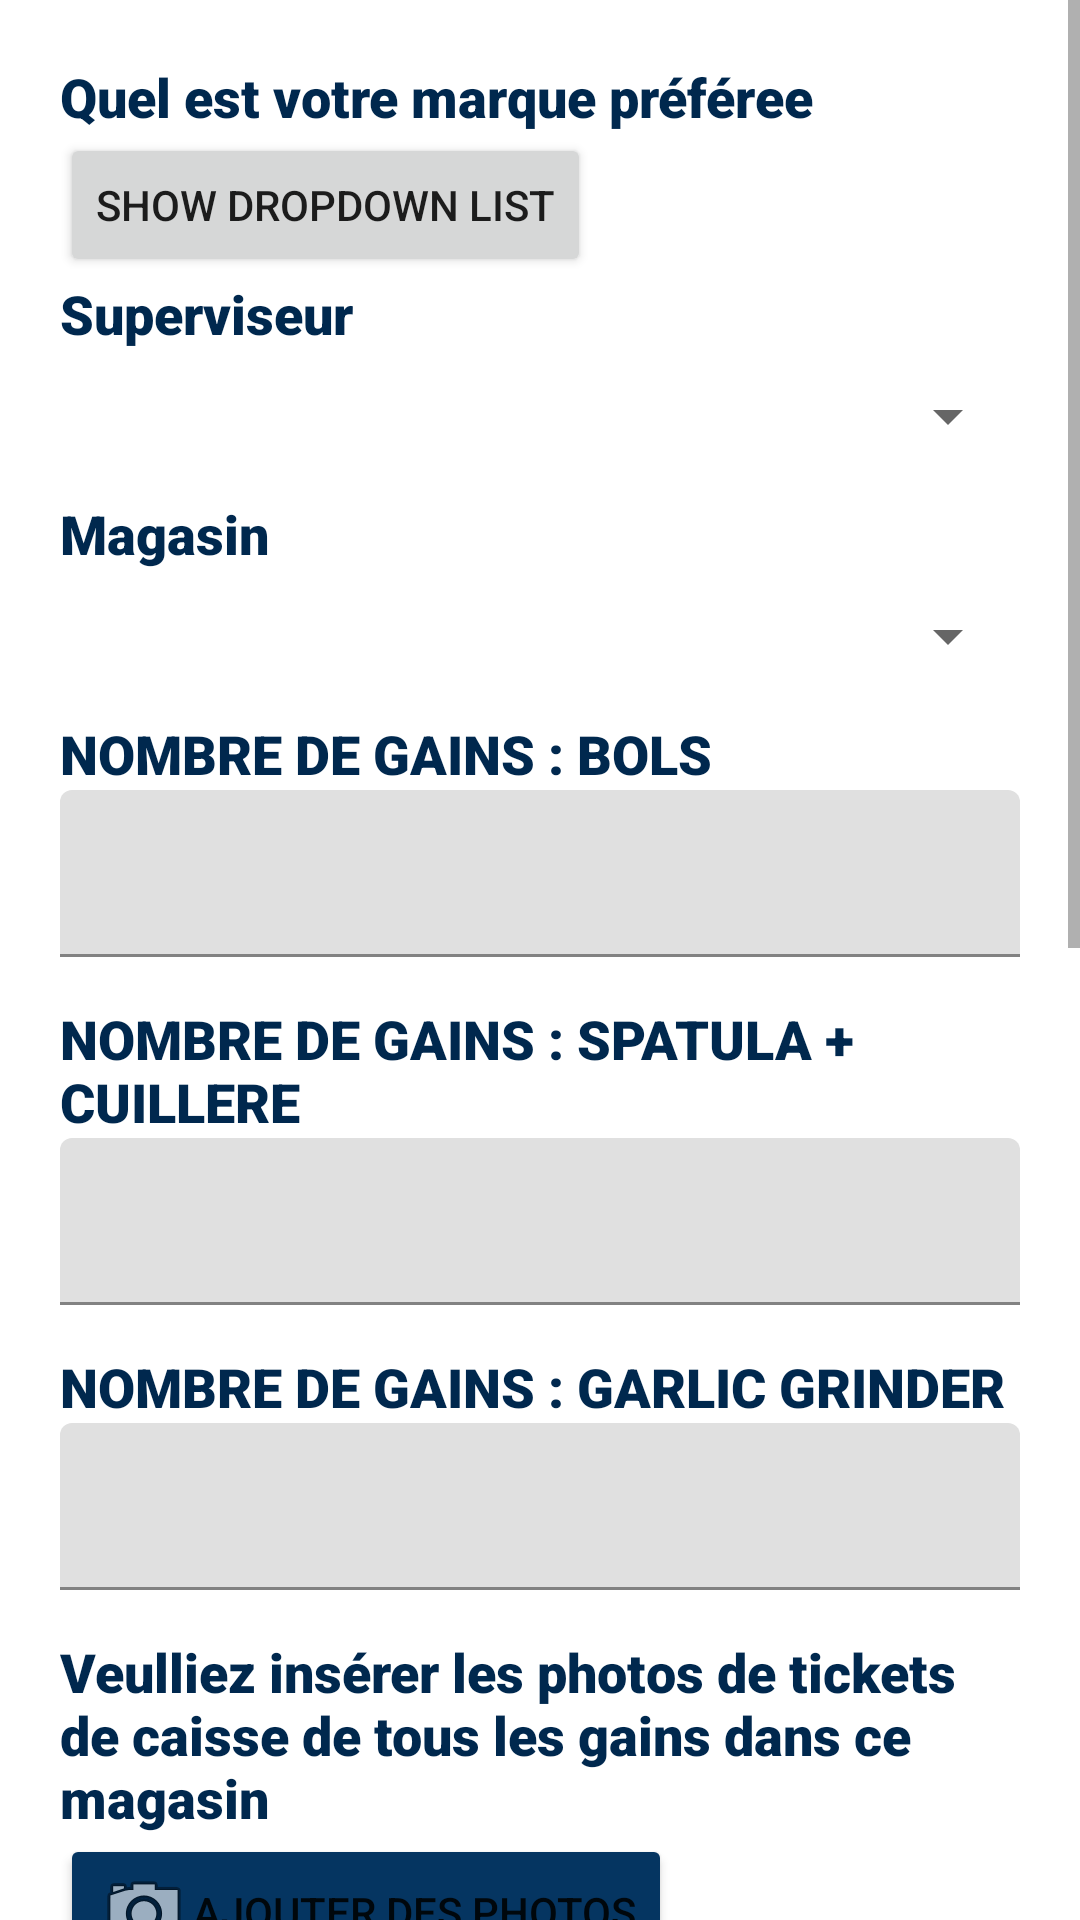

The Android layout XML behind this screen, and the referenced resources:
<!-- AndroidManifest.xml: application theme Theme.SMOLLANDZ -->
<!-- res/layout/activity_main.xml -->
<?xml version="1.0" encoding="utf-8"?>
<ScrollView xmlns:android="http://schemas.android.com/apk/res/android"
xmlns:app="http://schemas.android.com/apk/res-auto"
android:layout_width="match_parent"
android:layout_height="match_parent">


<LinearLayout
    android:layout_width="match_parent"
    android:layout_height="wrap_content"
    android:orientation="vertical"
    android:padding="20dp">
    <TextView
        android:id="@+id/txt_marque_prefere"
        android:layout_width="match_parent"
        android:layout_height="wrap_content"
        android:fontFamily="sans-serif-black"
        android:text="Quel est votre marque préféree"
        android:textColor="#00284e"
        android:textSize="18sp" />
    <Button
        android:id="@+id/button_show_dialog"
        android:layout_width="wrap_content"
        android:layout_height="wrap_content"
        android:text="Show Dropdown List"
        android:layout_centerInParent="true"/>


    <TextView
        android:id="@+id/txt_superviseur"
        android:layout_width="match_parent"
        android:layout_height="wrap_content"
        android:fontFamily="sans-serif-black"
        android:text="Superviseur"
        android:textColor="#00284e"
        android:textSize="18sp" />


    <Spinner
        android:id="@+id/spinnerSuperviseur"
        android:layout_width="match_parent"
        android:layout_height="wrap_content"
        android:layout_marginTop="10dp" />


    <TextView
        android:id="@+id/txt_magasin"
        android:layout_width="match_parent"
        android:layout_height="wrap_content"
        android:layout_marginTop="15dp"
        android:fontFamily="sans-serif-black"
        android:text="Magasin"
        android:textColor="#00284e"
        android:textSize="18sp" />

    <Spinner
        android:id="@+id/spinnerMagasin"
        android:layout_width="match_parent"
        android:layout_height="wrap_content"
        android:layout_marginTop="10dp" />


    <TextView
        android:id="@+id/txt_bols"
        android:layout_width="match_parent"
        android:layout_height="wrap_content"
        android:layout_marginTop="15dp"
        android:fontFamily="sans-serif-black"
        android:text="NOMBRE DE GAINS : BOLS"
        android:textColor="#00284e"
        android:textSize="18sp" />


    <com.google.android.material.textfield.TextInputLayout
        android:layout_width="match_parent"
        android:layout_height="wrap_content">

        <EditText
            android:id="@+id/id_bols"
            android:layout_width="match_parent"
            android:layout_height="wrap_content"
            android:fontFamily="sans-serif-medium"
            android:inputType="number" />
    </com.google.android.material.textfield.TextInputLayout>


    <TextView
        android:id="@+id/txt_spatula"
        android:layout_width="match_parent"
        android:layout_height="wrap_content"
        android:layout_marginTop="15dp"
        android:fontFamily="sans-serif-black"
        android:text="NOMBRE DE GAINS : SPATULA + CUILLERE"
        android:textColor="#00284e"
        android:textSize="18sp" />


    <com.google.android.material.textfield.TextInputLayout
        android:layout_width="match_parent"
        android:layout_height="wrap_content">

        <EditText
            android:id="@+id/id_spatula"
            android:layout_width="match_parent"
            android:layout_height="wrap_content"
            android:fontFamily="sans-serif-medium"
            android:inputType="number" />
    </com.google.android.material.textfield.TextInputLayout>


    <TextView
        android:id="@+id/txt_garlic"
        android:layout_width="match_parent"
        android:layout_height="wrap_content"
        android:layout_marginTop="15dp"
        android:fontFamily="sans-serif-black"
        android:text="NOMBRE DE GAINS : GARLIC GRINDER"
        android:textColor="#00284e"
        android:textSize="18sp" />

    <com.google.android.material.textfield.TextInputLayout
        android:layout_width="match_parent"
        android:layout_height="wrap_content">

        <EditText
            android:id="@+id/id_garlic"
            android:layout_width="match_parent"
            android:layout_height="wrap_content"
            android:fontFamily="sans-serif-medium"
            android:inputType="number" />
    </com.google.android.material.textfield.TextInputLayout>


    <TextView
        android:id="@+id/txt_addphoto"
        android:layout_width="match_parent"
        android:layout_height="wrap_content"
        android:layout_marginTop="15dp"
        android:fontFamily="sans-serif-black"
        android:text="Veulliez insérer les photos de tickets de caisse de tous les gains dans ce magasin"
        android:textColor="#00284e"
        android:textSize="18sp" />

    <Button
        android:id="@+id/btnAjouterPhotos"
        android:layout_width="wrap_content"
        android:layout_height="wrap_content"
        android:backgroundTint="#053561"
        android:drawableLeft="@android:drawable/ic_menu_camera"
        android:fontFamily="sans-serif-medium"
        android:text="Ajouter des Photos" />

    <TextView
        android:id="@+id/textViewNombrePhotos"
        android:layout_width="wrap_content"
        android:layout_height="wrap_content"
        android:layout_marginTop="10dp"
        android:text="Nombre de photos sélectionnées : 0"
        android:textColor="#000000"

        android:textSize="16sp" />

    <TextView
        android:id="@+id/txt_nbcontact"
        android:layout_width="match_parent"
        android:layout_height="wrap_content"
        android:layout_marginTop="15dp"
        android:fontFamily="sans-serif-black"
        android:text="Combien de personnes avez-vous contacté Aujourdhui?"
        android:textColor="#00284e"
        android:textSize="18sp" />

    <com.google.android.material.textfield.TextInputLayout
        android:layout_width="match_parent"
        android:layout_height="wrap_content">

        <EditText
            android:id="@+id/id_nbcontact"
            android:layout_width="match_parent"
            android:layout_height="wrap_content"
            android:fontFamily="sans-serif-black"
            android:inputType="number" />
    </com.google.android.material.textfield.TextInputLayout>

    <TextView
        android:id="@+id/txt_nbachete"
        android:layout_width="match_parent"
        android:layout_height="wrap_content"
        android:layout_marginTop="15dp"
        android:fontFamily="sans-serif-black"
        android:text="Combien de personnes ont acheté nos produits?"
        android:textColor="#00284e"
        android:textSize="18sp" />

    <com.google.android.material.textfield.TextInputLayout
        android:layout_width="match_parent"
        android:layout_height="wrap_content">

        <EditText
            android:id="@+id/id_nbachete"
            android:layout_width="match_parent"
            android:layout_height="wrap_content"
            android:fontFamily="sans-serif-black"
            android:inputType="number" />
    </com.google.android.material.textfield.TextInputLayout>

    <TextView
        android:id="@+id/txt_nbvendu"
        android:layout_width="match_parent"
        android:layout_height="wrap_content"
        android:layout_marginTop="15dp"
        android:fontFamily="sans-serif-black"
        android:text="Combien de Produits avez-vous vendu en total"
        android:textColor="#00284e"
        android:textSize="18sp" />

    <com.google.android.material.textfield.TextInputLayout
        android:layout_width="match_parent"
        android:layout_height="wrap_content">

        <EditText
            android:id="@+id/id_nbvendu"
            android:layout_width="match_parent"
            android:layout_height="wrap_content"
            android:fontFamily="sans-serif-black"
            android:inputType="number" />
    </com.google.android.material.textfield.TextInputLayout>

    <Button
        android:id="@+id/btnEnvoyer"
        android:layout_width="match_parent"
        android:layout_height="wrap_content"
        android:layout_marginTop="20dp"
        android:backgroundTint="#009688"
        android:fontFamily="sans-serif-medium"
        android:text="Envoyer" />

    <ProgressBar
        android:id="@+id/progressBar"
        android:layout_width="match_parent"
        android:layout_height="wrap_content"
        android:visibility="gone" />

    <TextView
        android:id="@+id/textView_question"
        android:layout_width="wrap_content"
        android:layout_height="wrap_content"
        android:text="Avez-vous déjà acheté les produits OMO ?"
        android:textSize="18sp"
        android:textStyle="bold"
        android:layout_centerHorizontal="true"
        android:layout_marginTop="24dp"/>

    <RadioGroup
        android:id="@+id/radioGroup"
        android:layout_width="wrap_content"
        android:layout_height="wrap_content">

        <RadioButton
            android:id="@+id/radioButton_oui"
            android:layout_width="wrap_content"
            android:layout_height="wrap_content"
            android:text="Oui" />

        <RadioButton
            android:id="@+id/radioButton_non"
            android:layout_width="wrap_content"
            android:layout_height="wrap_content"
            android:text="Non" />
    </RadioGroup>



</LinearLayout>
</ScrollView>
<!-- resources referenced by this layout -->
<resources>
  <style name="Theme.SMOLLANDZ" parent="Theme.MaterialComponents.DayNight.DarkActionBar">
          
          <item name="colorPrimary">@color/purple_500</item>
          <item name="colorPrimaryVariant">@color/purple_700</item>
          <item name="colorOnPrimary">@color/white</item>
          
          <item name="colorSecondary">@color/teal_200</item>
          <item name="colorSecondaryVariant">@color/teal_700</item>
          <item name="colorOnSecondary">@color/black</item>
          
          <item name="android:statusBarColor">?attr/colorPrimaryVariant</item>
          
      </style>
  <!-- not gathered from this repository: default colours our renderer supplied (Android Studio template values) -->
  <color name="purple_500">#FF6200EE</color>
  <color name="purple_700">#FF3700B3</color>
  <color name="teal_200">#FF03DAC5</color>
  <color name="teal_700">#FF018786</color>
  <color name="black">#FF000000</color>
  <color name="white">#FFFFFFFF</color>
</resources>
